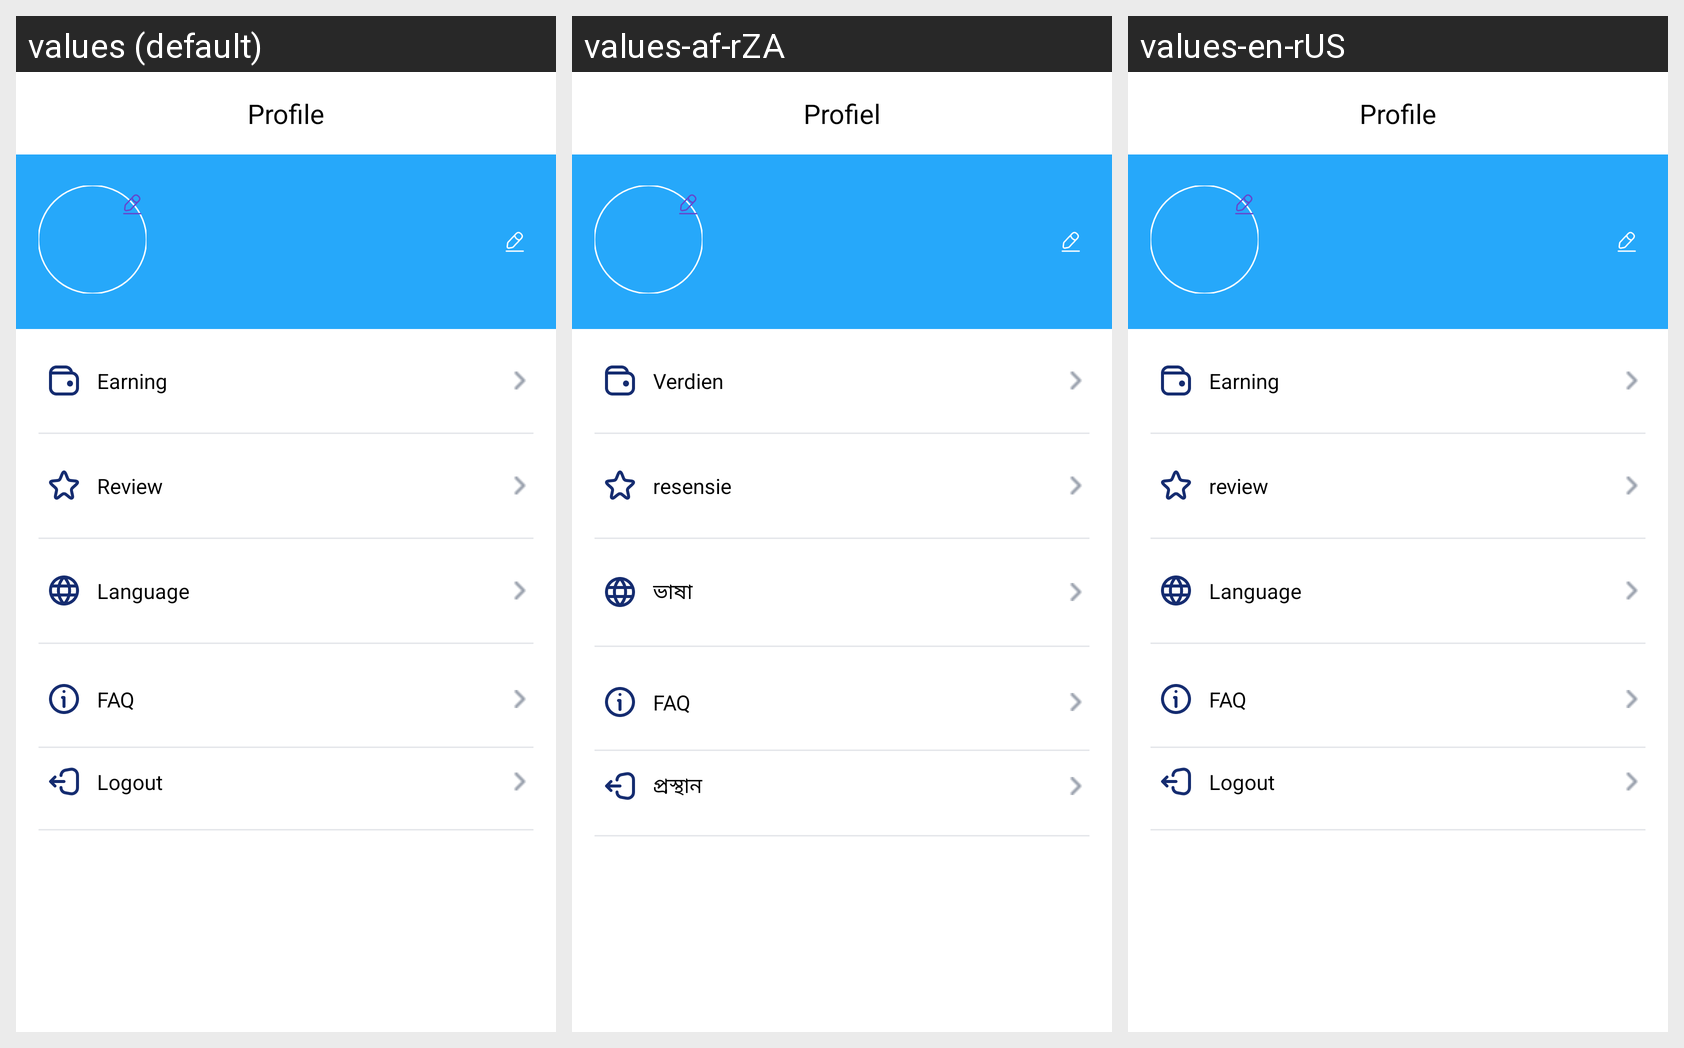

Strings drawn on this Android screen and how each of the app's shown locales translates them:
Android screen res/layout/fragment_profile.xml rendered under 3 locales, left to right: values (default), values-af-rZA, values-en-rUS. Device: Nexus 5 (rendered at 1080×1920; each locale shown at half size, 540×960, under a caption strip naming it); theme Theme.Shipment.
Other locales in the repository, not shown: values-ar-rAE, values-bn-rBD, values-es-rES, values-gu-rIN, values-hi-rIN, values-in-rID.
Strings drawn on this screen, with the default value and each locale's value (text and hints the layout hard-codes, and strings that could not be matched under every locale, appear in the picture but are not listed):

profile
  values: Profile
  values-af-rZA: Profiel
  values-en-rUS: Profile

earning
  values: Earning
  values-af-rZA: Verdien
  values-en-rUS: Earning

review
  values: Review
  values-af-rZA: resensie
  values-en-rUS: review

language
  values: Language
  values-af-rZA: ভাষা
  values-en-rUS: Language

logout
  values: Logout
  values-af-rZA: প্রস্থান
  values-en-rUS: Logout
